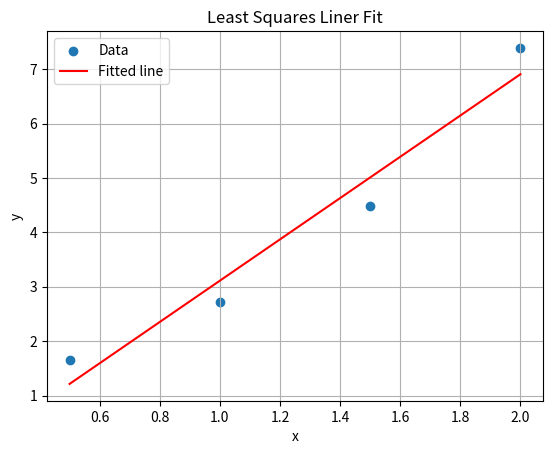

Here is the Python script that generated this plot:
import numpy as np
import matplotlib.pyplot as plt
import sys

def least_squares_method(x, y, d=1):
    #近似したい点(x,y)、何時の多項式を作成するのか(デフォルトはd=1で行う)
    m = len(x)
    mat_a=np.zeros((2,2)) #p(x)=a+bxの係数を求めるための方程式

    
    b=np.zeros(2)

    #係数行列を構成
    mat_a[0][0] = m
    mat_a[0][1] = np.sum(x)
    mat_a[1][0] = np.sum(x)
    mat_a[1][1] = np.sum(x**2)

    #定数ベクトルを計算
    b[0]= np.sum(y)
    b[1]= np.sum(x * y)

    #求める係数(a,b)はmat_aを係数行列、bを定数ベクトルとして連立方程式を解いた解である
    #ガウスの消去法で解ベクトルを求める

    #前進消去法
    mat_a, b = forward_elimination(mat_a, b, 2)
    #後退消去法
    coeffs = backward_substitution(mat_a, b, 2)

    return coeffs
    
print('===Forward Elimination===')
def forward_elimination(mat_a,b,dim):
    for i in range(dim):
        # 部分ピボッティング、i行列目の最大値をもつ行を探す
        max_row = i + np.argmax(np.abs(mat_a[i:, i]))
        
        if np.abs(mat_a[max_row, i])<1e-8:
            #　ピボットが0になったらエラーで終了
            print("Pivot is zero\n")
            sys.exit(-1)
        #行の入れ替え
        if max_row != i:
            mat_a[[i, max_row]] = mat_a[[max_row, i]]
            b[i], b[max_row] = b[max_row], b[i]
        
        pivot = mat_a[i][i]

        print(f"Pivot element: {mat_a[i][i]}")

        for j in range(i+1,dim):
                # j = i 行からdim行まで前進消去を行う
                factor = mat_a[j][i] / pivot
                mat_a[j, i:] -= factor * mat_a[i, i:]
                b[j] -= factor * b[i]
        
        print("Matrix A after this step:")
        print(mat_a)
        print("vector b after this step:")
        print(b)
    

    return mat_a,b

def backward_substitution(mat_a,b,dim):
   x = np.zeros(dim) #解ベクトル
   print('===Backwards Eliminate===')
   for i in range(dim-1,-1,-1):
      # for文の意味: iをdim-1から0までデクリメントさせる
      if np.abs(mat_a[i][i]) < 1e-8:
          sys.exit(-1)
     
      x[i] = (b[i] - np.dot(mat_a[i, i+1:], x[i+1:])) / mat_a[i][i]
      print(f"x[{i}] = {x[i]}") 
   return x

def approx_linear_func(a,x):
    #y=a0+a1xを返す関数
    #a:多項式の係数ベクトル, x:多項式y=f(x)の変数
    return a[0] + a[1] * x

#main
x = np.array([0.5, 1.0, 1.5, 2.0])
y = np.array([1.65, 2.72, 4.48, 7.39])

#最小二乗法で近似
coeffs = least_squares_method(x, y)
print(f"Estimated coefficients: {coeffs}")

#グラフ描写
plt.scatter(x, y, label='Data')
x_vals = np.linspace(min(x), max(x), 100)
y_vals = approx_linear_func(coeffs, x_vals)
plt.plot(x_vals, y_vals, color='red', label='Fitted line')
plt.legend()
plt.title('Least Squares Liner Fit')
plt.xlabel('x')
plt.ylabel('y')
plt.grid(True)
plt.show()
